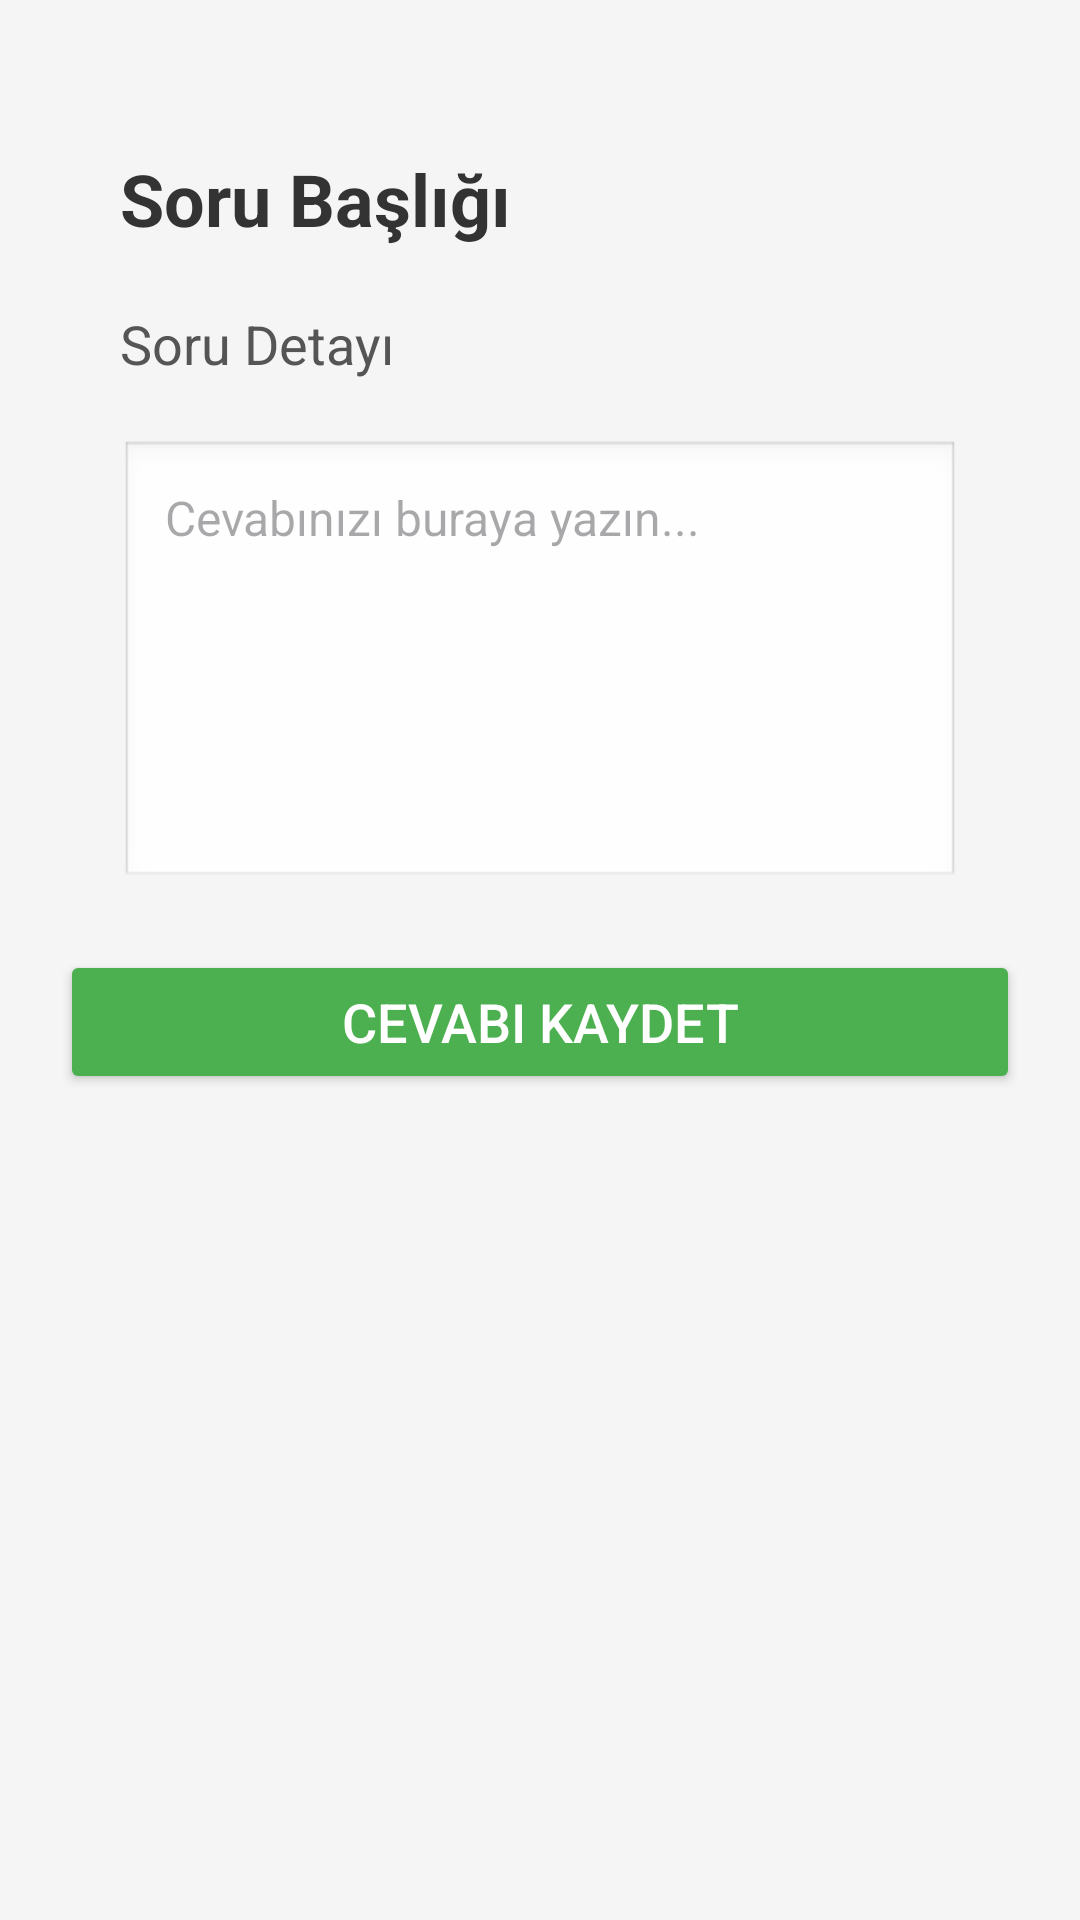

Layout XML and referenced resources for this Android screen:
<!-- AndroidManifest.xml: application theme Theme.SoruCozumPaylasimUygulamasi -->
<!-- res/layout/activity_answer_question.xml -->
<?xml version="1.0" encoding="utf-8"?>
<androidx.constraintlayout.widget.ConstraintLayout xmlns:android="http://schemas.android.com/apk/res/android"
    xmlns:app="http://schemas.android.com/apk/res-auto"
    android:id="@+id/main"
    android:layout_width="match_parent"
    android:layout_height="match_parent"
    android:padding="20dp"
    android:background="#F5F5F5">

    
    <TextView
        android:id="@+id/tvQuestionTitleQuestion"
        android:layout_width="0dp"
        android:layout_height="wrap_content"
        android:text="Soru Başlığı"
        android:textSize="24sp"
        android:textColor="#333333"
        android:textStyle="bold"
        android:layout_marginStart="20dp"
        android:layout_marginEnd="20dp"
        android:layout_marginTop="30dp"
        android:layout_marginBottom="10dp"
        app:layout_constraintTop_toTopOf="parent"
        app:layout_constraintStart_toStartOf="parent"
        app:layout_constraintEnd_toEndOf="parent" />

    
    <TextView
        android:id="@+id/tvQuestionDetailQuestion"
        android:layout_width="0dp"
        android:layout_height="wrap_content"
        android:text="Soru Detayı"
        android:textSize="18sp"
        android:textColor="#555555"
        android:layout_marginTop="20dp"
        android:layout_marginStart="20dp"
        android:layout_marginBottom="20dp"
        android:layout_marginEnd="20dp"
        app:layout_constraintTop_toBottomOf="@id/tvQuestionTitleQuestion"
        app:layout_constraintStart_toStartOf="parent"
        app:layout_constraintEnd_toEndOf="parent"/>

    
    <EditText
        android:id="@+id/etAnswerQuestion"
        android:layout_width="0dp"
        android:layout_height="150dp"
        android:layout_marginTop="20dp"
        android:layout_marginStart="20dp"
        android:layout_marginEnd="20dp"
        android:hint="Cevabınızı buraya yazın..."
        android:background="@android:drawable/edit_text"
        android:padding="15dp"
        android:gravity="top"
        android:textSize="16sp"
        android:textColor="#333333"
        app:layout_constraintTop_toBottomOf="@id/tvQuestionDetailQuestion"
        app:layout_constraintStart_toStartOf="parent"
        app:layout_constraintEnd_toEndOf="parent"
        android:layout_marginBottom="20dp" />

    
    <Button
        android:id="@+id/btnSaveAnswer"
        android:layout_width="0dp"
        android:layout_height="wrap_content"
        android:text="Cevabı Kaydet"
        android:textSize="18sp"
        android:layout_marginTop="20dp"
        android:layout_marginBottom="20dp"
        android:backgroundTint="#4CAF50"
        android:textColor="@android:color/white"
        app:layout_constraintTop_toBottomOf="@id/etAnswerQuestion"
        app:layout_constraintStart_toStartOf="parent"
        app:layout_constraintEnd_toEndOf="parent"/>

</androidx.constraintlayout.widget.ConstraintLayout>
<!-- resources referenced by this layout -->
<resources>
  <style name="Theme.SoruCozumPaylasimUygulamasi" parent="Base.Theme.SoruCozumPaylasimUygulamasi" />
  <style name="Base.Theme.SoruCozumPaylasimUygulamasi" parent="Theme.Material3.DayNight.NoActionBar">
  
          <item name="colorPrimary">@color/blue</item>
          <item name="colorPrimaryVariant">@color/blue</item>
          <item name="android:statusBarColor">@color/blue</item>
      </style>
  <color name="blue">#8BBCD5</color>
</resources>
